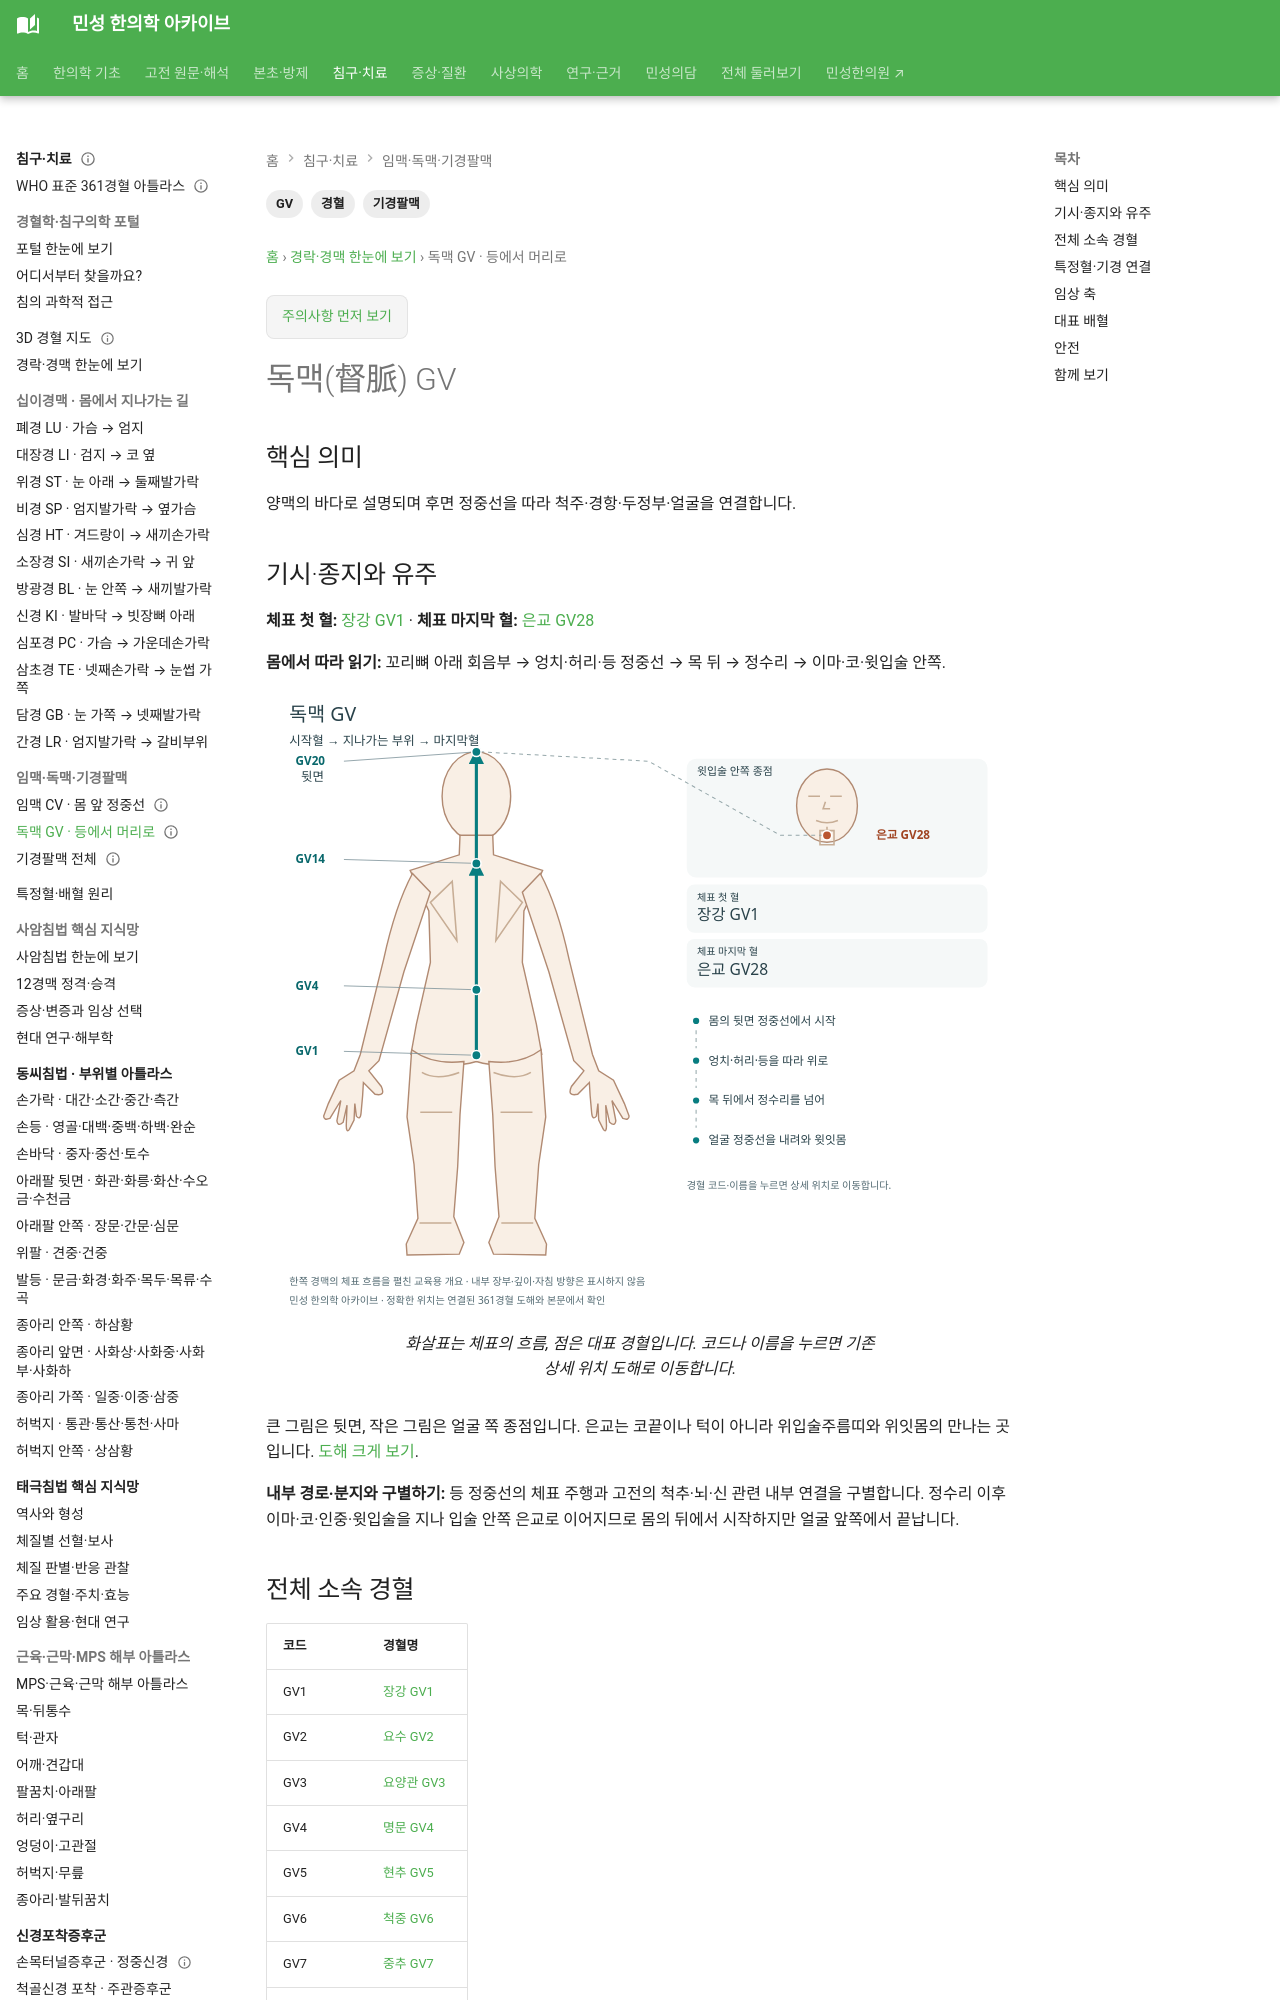

repository: joowon1111/minseong-korean-medicine-wiki · page: meridian-network/governing-vessel/index.html · generator: mkdocs

---
title: 독맥(督脈) GV
description: 독맥(督脈) GV의 기시·종지, 전체 28혈, 특정혈·기경팔맥 관계와 임상 연결을 정리합니다.
tags: [기경팔맥, GV, 경혈]
status: 검토완료
last_reviewed: 2026-08-22
---
# 독맥(督脈) GV

## 핵심 의미
양맥의 바다로 설명되며 후면 정중선을 따라 척주·경항·두정부·얼굴을 연결합니다.

## 기시·종지와 유주
회음부를 기점으로 척주 후면 정중선을 따라 요부·흉부·경항·두정부를 지나 얼굴 정중선으로 이어집니다.
